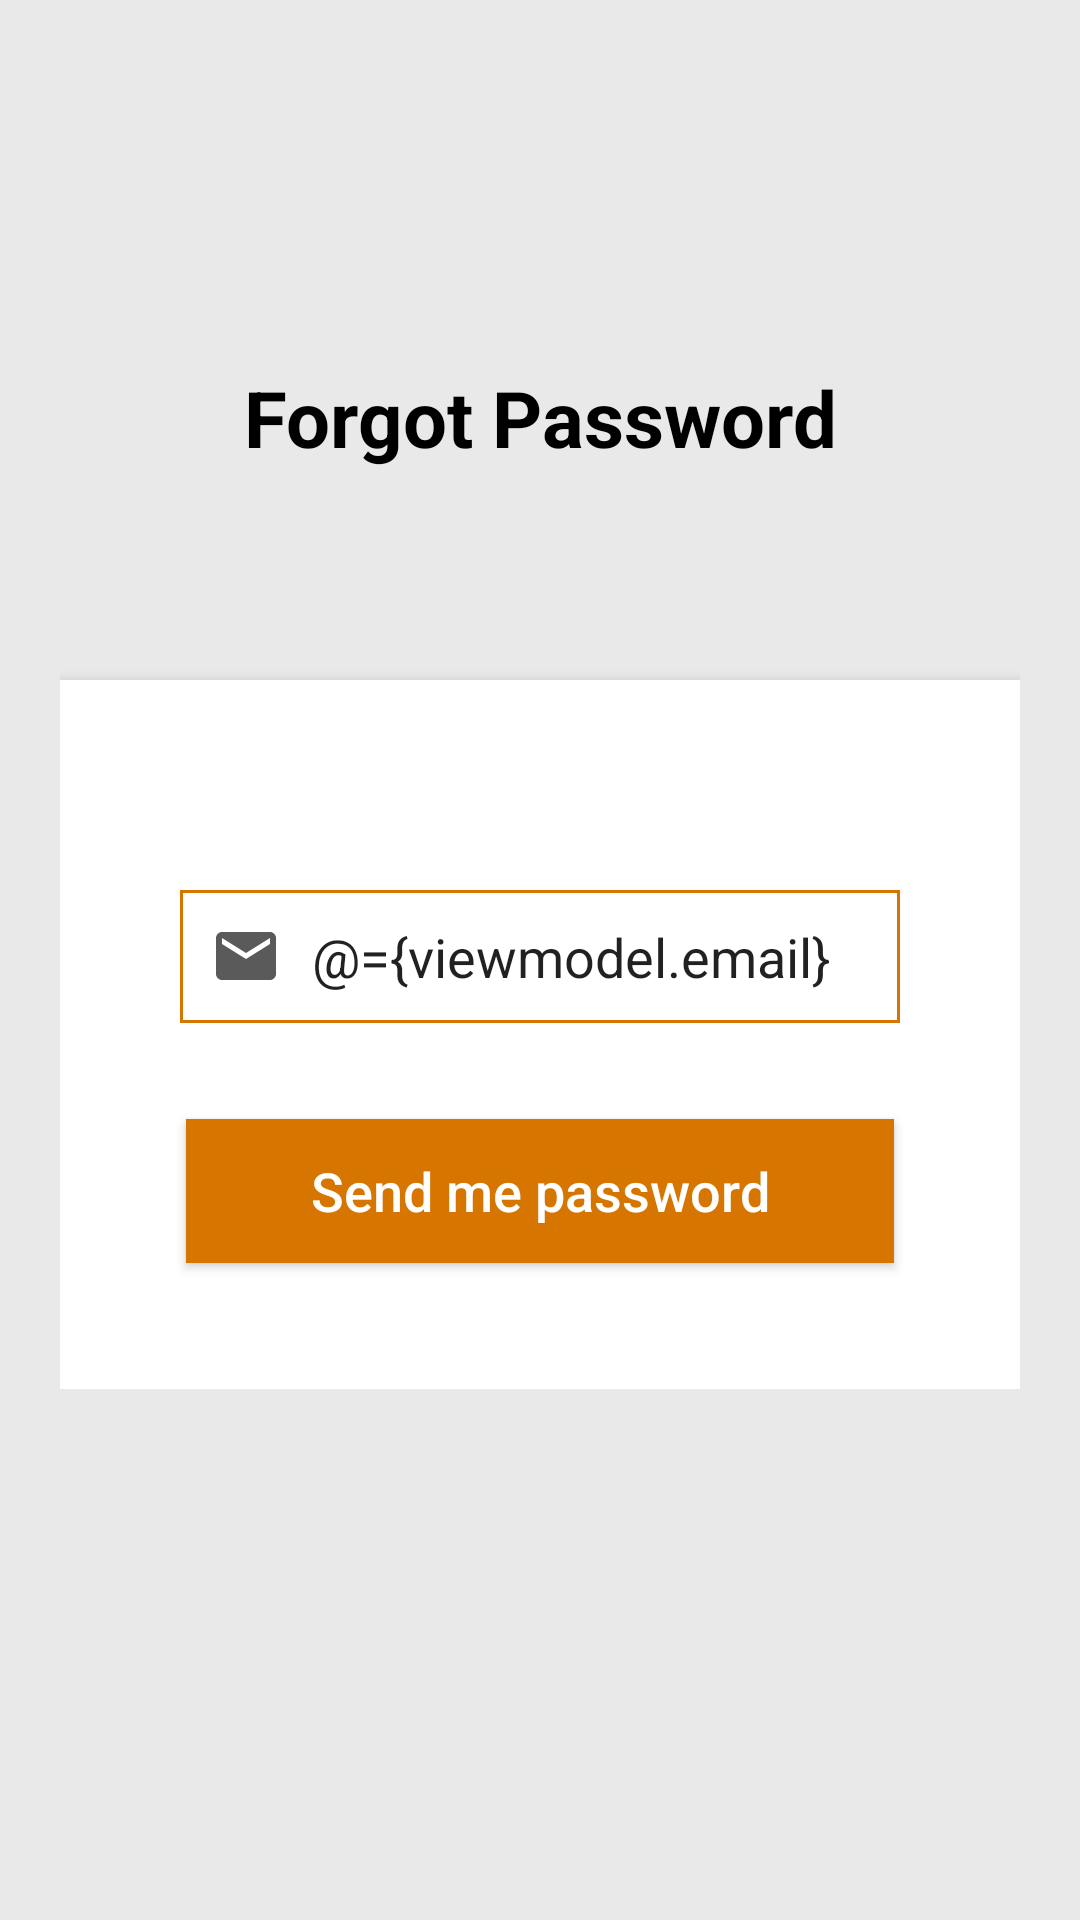

Layout XML and referenced resources for this Android screen:
<!-- AndroidManifest.xml: application theme AppTheme -->
<!-- res/layout/activity_forgot_password.xml -->
<?xml version="1.0" encoding="utf-8"?>
<layout xmlns:android="http://schemas.android.com/apk/res/android"
        xmlns:tools="http://schemas.android.com/tools"
        xmlns:app="http://schemas.android.com/apk/res-auto">

    <data>

        <variable
                name="viewmodel"
                type="com.smartprotech.gwallet.ui.auth.AuthViewModel" />

    </data>

    <RelativeLayout
            android:layout_width="match_parent"
            android:layout_height="match_parent"
            android:orientation="vertical"
            android:background="@color/lightgrey"
            tools:context=".ui.auth.ForgotPasswordActivity"
            android:scrollbarAlwaysDrawVerticalTrack="true">


        <TextView
                android:id="@+id/forgot_title"
                android:layout_width="fill_parent"
                android:layout_height="wrap_content"
                android:gravity="center_horizontal"
                android:text="Forgot Password"
                android:textColor="@color/black"
                android:textSize="26sp"
                android:textStyle="bold"
                android:layout_above="@id/forgotLayout"/>

        <RelativeLayout
                android:id="@+id/forgotLayout"
                android:layout_width="match_parent"
                android:layout_height="wrap_content"
                android:layout_gravity="center"
                android:gravity="center"
                android:layout_centerInParent="true"
                android:layout_margin="20dp">


            <RelativeLayout
                    android:layout_width="match_parent"
                    android:layout_height="wrap_content"
                    android:layout_marginTop="50dp"
                    android:background="#fff"
                    android:elevation="4dp"
                    android:padding="10dp">


                <LinearLayout
                        android:layout_width="match_parent"
                        android:layout_height="wrap_content"
                        android:orientation="vertical"
                        android:padding="10dp">


                    <EditText
                            android:id="@+id/text_email"
                            android:layout_width="fill_parent"
                            android:layout_height="wrap_content"
                            android:drawableLeft="@drawable/ic_email"
                            android:drawablePadding="10dp"
                            android:singleLine="true"
                            android:layout_marginTop="50dp"
                            android:layout_marginRight="20dp"
                            android:layout_marginLeft="20dp"
                            android:padding="10dp"
                            android:background="@drawable/bg_edittext"
                            android:text="@={viewmodel.email}"
                            android:layout_marginBottom="10dp"
                            android:hint="Enter your email"
                            android:inputType="textEmailAddress" />


                    <Button
                            android:id="@+id/button_sign_up"
                            android:layout_width="fill_parent"
                            android:layout_height="wrap_content"
                            android:layout_margin="22dp"
                            android:onClick="@{(v) -> viewmodel.sendPassword(v)}"
                            android:background="#d67601"
                            android:text="Send me password"
                            android:textAllCaps="false"
                            android:textColor="#fff"
                            android:textSize="18sp" />

                </LinearLayout>


            </RelativeLayout>

            <ImageButton
                    android:id="@+id/user_profile_photo"
                    android:layout_width="100dp"
                    android:layout_height="100dp"
                    android:layout_centerHorizontal="true"
                    android:background="@drawable/user_profile_image_background"
                    android:elevation="4dp"
                    android:src="@drawable/ic_boy" />


        </RelativeLayout>


        <ProgressBar
                android:id="@+id/progressbar"
                android:visibility="gone"
                android:layout_centerInParent="true"
                android:layout_width="wrap_content"
                android:layout_height="wrap_content" />

    </RelativeLayout>


</layout>
<!-- resources referenced by this layout -->
<resources>
  <color name="black">#000000</color>
  <color name="lightgrey">#EAE9E9</color>
  <!-- drawable bg_edittext (drawable) -->
  <?xml version="1.0" encoding="utf-8"?>
  <shape xmlns:android="http://schemas.android.com/apk/res/android"
          android:shape="rectangle"
          android:padding="10dp">
  
      <solid android:color="#FFFFFF" />
     <stroke
             android:color="@color/buttonColor"
             android:width="1dp"/>
  </shape>
  <!-- drawable ic_email (drawable) -->
  <vector android:height="24dp" android:tint="#5A5A5A"
          android:viewportHeight="24.0" android:viewportWidth="24.0"
          android:width="24dp" xmlns:android="http://schemas.android.com/apk/res/android">
      <path android:fillColor="#FF000000"
              android:pathData="M20,4L4,4c-1.1,0 -1.99,0.9 -1.99,2L2,18c0,1.1 0.9,2 2,2h16c1.1,0 2,-0.9 2,-2L22,6c0,-1.1 -0.9,-2 -2,-2zM20,8l-8,5 -8,-5L4,6l8,5 8,-5v2z"/>
  </vector>
  <style name="AppTheme" parent="Theme.AppCompat.Light.NoActionBar">
          
          <item name="colorPrimary">@color/colorPrimary</item>
          <item name="colorPrimaryDark">@color/colorPrimaryDark</item>
          <item name="colorAccent">@color/colorAccent</item>
      </style>
  <color name="buttonColor">#d67601</color>
  <color name="colorPrimary">#0E30F1</color>
  <color name="colorPrimaryDark">#0019A6</color>
  <color name="colorAccent">#D81B60</color>
</resources>
